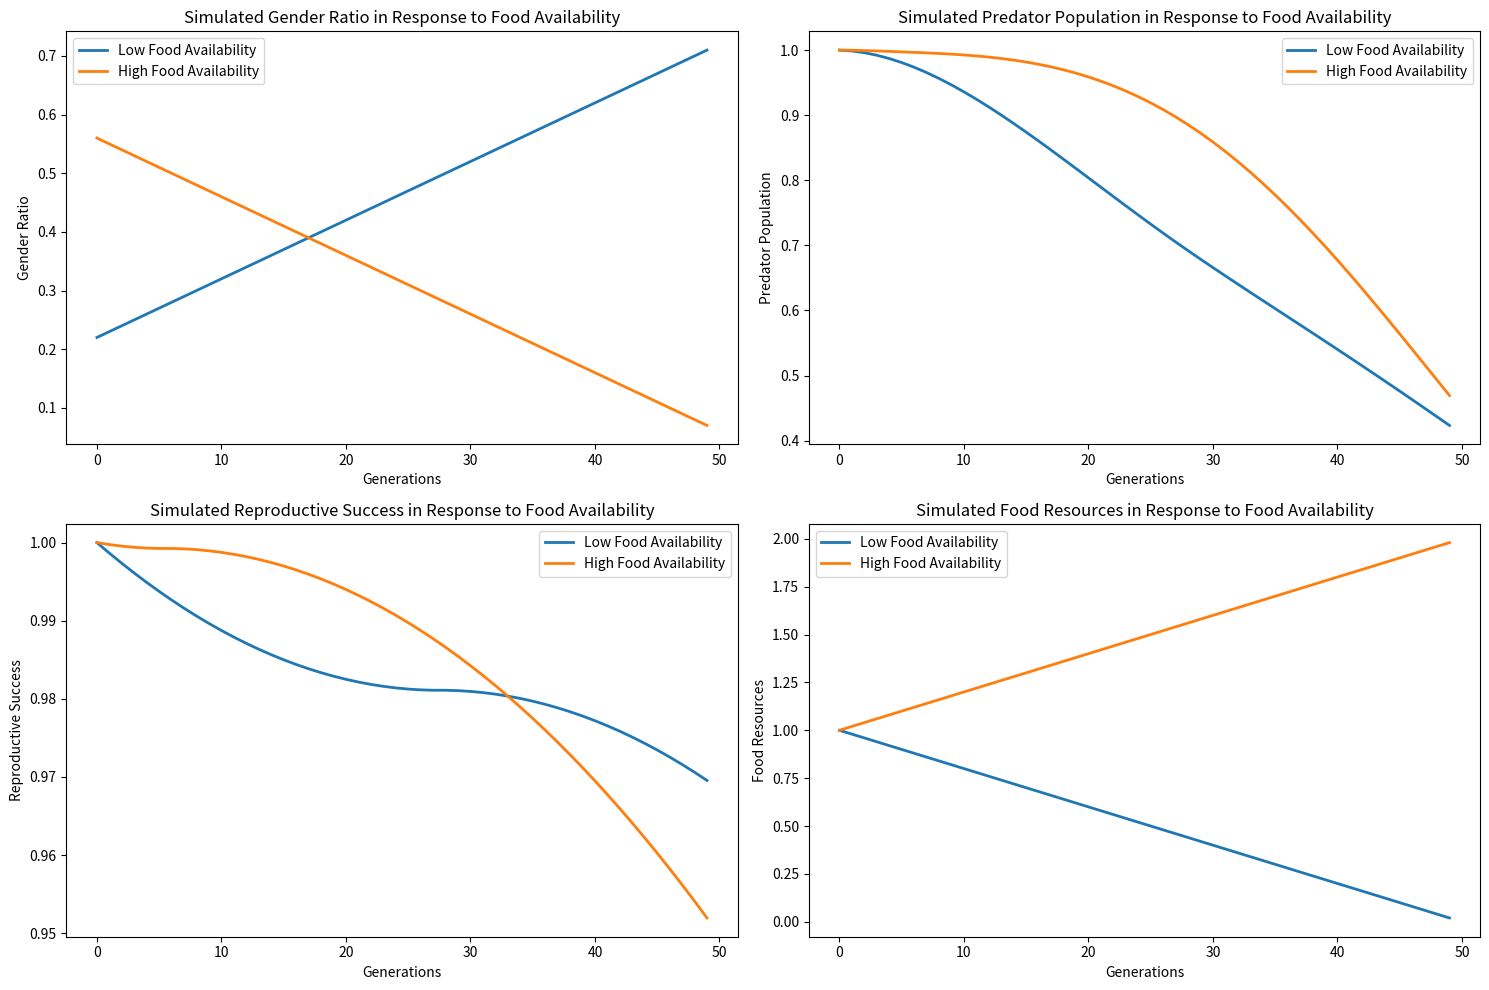

Write Python code to recreate this figure.
import matplotlib.pyplot as plt
import numpy as np

def simulate_ecosystem(food_availability):
    # 模拟七鳃鳗雄性比例的变化
    if food_availability == 'low':
        initial_ratio = 0.22  # 假设初始雄性比例为 22%
    elif food_availability == 'high':
        initial_ratio = 0.56  # 假设初始雄性比例为 56%
    else:
        raise ValueError("Invalid food availability")

    generations = 50
    gender_ratio = np.zeros(generations)
    gender_ratio[0] = initial_ratio

    predator_population = np.ones(generations)  # 初始捕食者数量为 1
    reproductive_success = np.ones(generations)  # 初始繁殖成功率为 1

    for gen in range(1, generations):
        # 模拟雄性比例的变化，根据食物可得性调整
        if food_availability == 'low':
            gender_ratio[gen] = gender_ratio[gen - 1] + 0.01  # 在食物较少的环境中，雄性比例增加
        elif food_availability == 'high':
            gender_ratio[gen] = gender_ratio[gen - 1] - 0.01  # 在食物较多的环境中，雄性比例减少

        # 模拟繁殖成功率的变化，根据性别比例调整
        reproductive_success[gen] = reproductive_success[gen - 1] - 0.005 * abs(gender_ratio[gen] - 0.5)

        # 根据捕食者数量和繁殖成功率更新下一代捕食者数量
        predator_population[gen] = predator_population[gen - 1] * reproductive_success[gen]

    # 模拟食物资源的变化
    food_resources = np.ones(generations)  # 初始食物资源为 1

    for gen in range(1, generations):
        # 在食物资源下降的环境中，减少食物资源
        if food_availability == 'low':
            food_resources[gen] = food_resources[gen - 1] - 0.02
        elif food_availability == 'high':
            # 在食物资源增加的环境中，增加食物资源
            food_resources[gen] = food_resources[gen - 1] + 0.02

    return gender_ratio, predator_population, reproductive_success, food_resources

# 模拟食物可得性较低的情况
low_food_gender_ratio, low_food_predator_population, low_food_reproductive_success, low_food_resources = simulate_ecosystem('low')

# 模拟食物可得性较高的情况
high_food_gender_ratio, high_food_predator_population, high_food_reproductive_success, high_food_resources = simulate_ecosystem('high')

# 绘制结果
generations = np.arange(50)
plt.figure(figsize=(15, 10))

# 七鳃鳗性别比例图
plt.subplot(2, 2, 1)
plt.plot(generations, low_food_gender_ratio, label='Low Food Availability', linewidth=2)
plt.plot(generations, high_food_gender_ratio, label='High Food Availability', linewidth=2)
plt.title('Simulated Gender Ratio in Response to Food Availability')
plt.xlabel('Generations')
plt.ylabel('Gender Ratio')
plt.legend()

# 捕食者数量图
plt.subplot(2, 2, 2)
plt.plot(generations, low_food_predator_population, label='Low Food Availability', linewidth=2)
plt.plot(generations, high_food_predator_population, label='High Food Availability', linewidth=2)
plt.title('Simulated Predator Population in Response to Food Availability')
plt.xlabel('Generations')
plt.ylabel('Predator Population')
plt.legend()

# 繁殖成功率图
plt.subplot(2, 2, 3)
plt.plot(generations, low_food_reproductive_success, label='Low Food Availability', linewidth=2)
plt.plot(generations, high_food_reproductive_success, label='High Food Availability', linewidth=2)
plt.title('Simulated Reproductive Success in Response to Food Availability')
plt.xlabel('Generations')
plt.ylabel('Reproductive Success')
plt.legend()

# 食物资源变化图
plt.subplot(2, 2, 4)
plt.plot(generations, low_food_resources, label='Low Food Availability', linewidth=2)
plt.plot(generations, high_food_resources, label='High Food Availability', linewidth=2)
plt.title('Simulated Food Resources in Response to Food Availability')
plt.xlabel('Generations')
plt.ylabel('Food Resources')
plt.legend()

plt.tight_layout()
plt.show()
